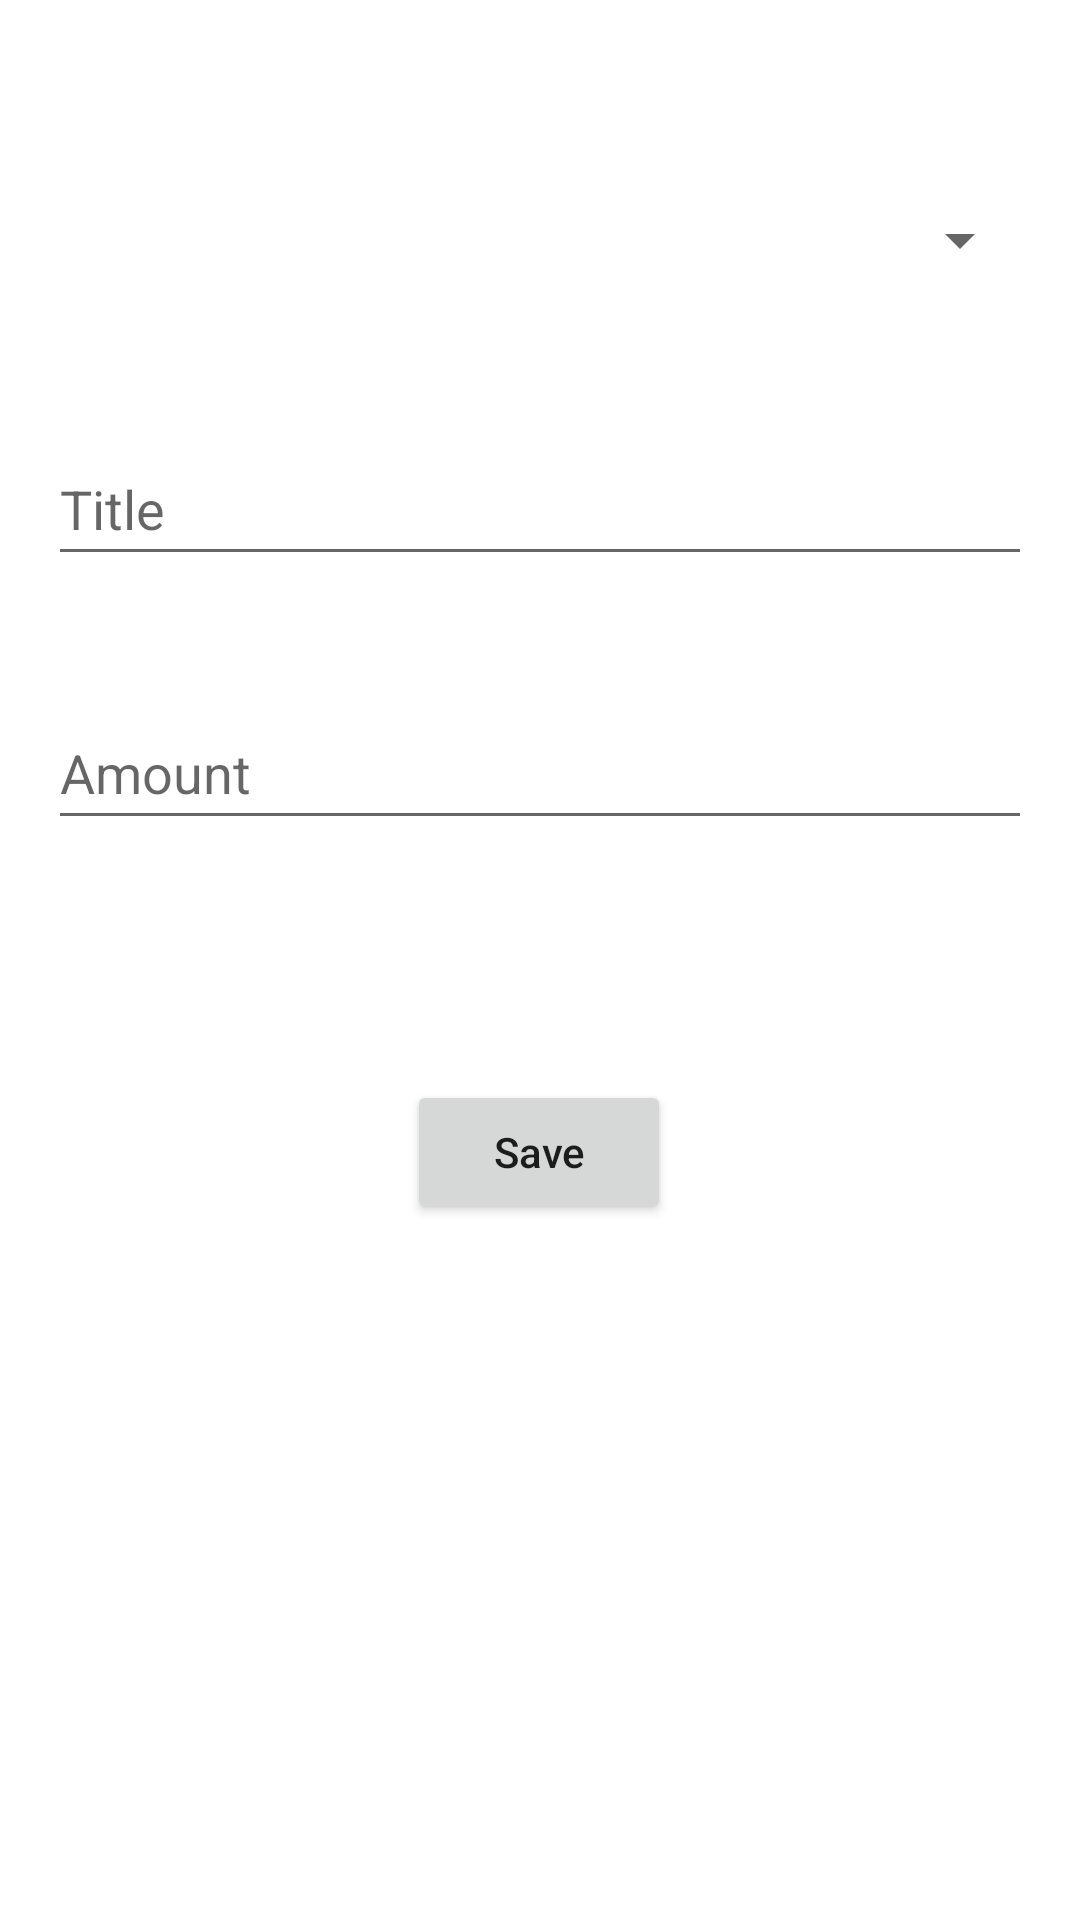

Produce the Android XML layout that renders to this screen, including the resource entries it uses.
<!-- AndroidManifest.xml: application theme AppTheme -->
<!-- res/layout/fragment_add_transaction.xml -->
<?xml version="1.0" encoding="utf-8"?>
<androidx.constraintlayout.widget.ConstraintLayout xmlns:android="http://schemas.android.com/apk/res/android"
    xmlns:app="http://schemas.android.com/apk/res-auto"
    xmlns:tools="http://schemas.android.com/tools"
    android:layout_width="match_parent"
    android:layout_height="match_parent"
    android:padding="16dp">
    <Spinner
        android:id="@+id/addTransactionCategory"
        android:layout_width="0dp"
        android:layout_height="wrap_content"
        android:minHeight="48dp"
        android:layout_marginTop="40dp"
        app:layout_constraintEnd_toEndOf="parent"
        app:layout_constraintHorizontal_bias="0.0"
        app:layout_constraintStart_toStartOf="parent"
        app:layout_constraintTop_toTopOf="parent" />

    <EditText
        android:id="@+id/addTransactionTitle"
        android:layout_width="0dp"
        android:layout_height="wrap_content"
        android:minHeight="48dp"
        android:layout_marginTop="40dp"
        android:hint="Title"
        android:inputType="text"
        app:layout_constraintEnd_toEndOf="parent"
        app:layout_constraintHorizontal_bias="0.0"
        app:layout_constraintStart_toStartOf="parent"
        app:layout_constraintTop_toBottomOf="@+id/addTransactionCategory" />

    <EditText
        android:id="@+id/addTransactionAmount"
        android:layout_width="0dp"
        android:layout_height="wrap_content"
        android:minHeight="48dp"
        android:layout_marginTop="40dp"
        android:hint="Amount"
        android:inputType="numberDecimal"
        app:layout_constraintEnd_toEndOf="parent"
        app:layout_constraintHorizontal_bias="0.0"
        app:layout_constraintStart_toStartOf="parent"
        app:layout_constraintTop_toBottomOf="@id/addTransactionTitle" />

    <Button
        android:id="@+id/buttonSave"
        android:layout_width="wrap_content"
        android:layout_height="wrap_content"
        android:layout_marginTop="80dp"
        android:text="Save"
        android:textAllCaps="false"
        app:layout_constraintEnd_toEndOf="parent"
        app:layout_constraintHorizontal_bias="0.498"
        app:layout_constraintStart_toStartOf="parent"
        app:layout_constraintTop_toBottomOf="@+id/addTransactionAmount" />


</androidx.constraintlayout.widget.ConstraintLayout>
<!-- resources referenced by this layout -->
<resources>
  <style name="AppTheme" parent="Theme.MaterialComponents.Light">
          
          <item name="android:statusBarColor">@color/white</item>
          <item name="android:windowLightStatusBar">true</item> 
          
          <item name="android:windowActionBarOverlay">true</item>
          <item name="android:windowActionBar">true</item>
          <item name="actionBarStyle">@style/MyActionBar</item> 
          
          <item name="actionMenuTextColor">@color/black</item>
      </style>
  <color name="white">#FFFFFFFF</color>
  <style name="MyActionBar" parent="Widget.AppCompat.Light.ActionBar">
          
          <item name="background">@color/white</item>
          <item name="titleTextStyle">@style/ActionBarTitleText</item>
      </style>
  <color name="black">#FF000000</color>
  <style name="ActionBarTitleText" parent="TextAppearance.AppCompat.Widget.ActionBar.Title">
          <item name="android:textSize">16sp</item>
      </style>
</resources>
